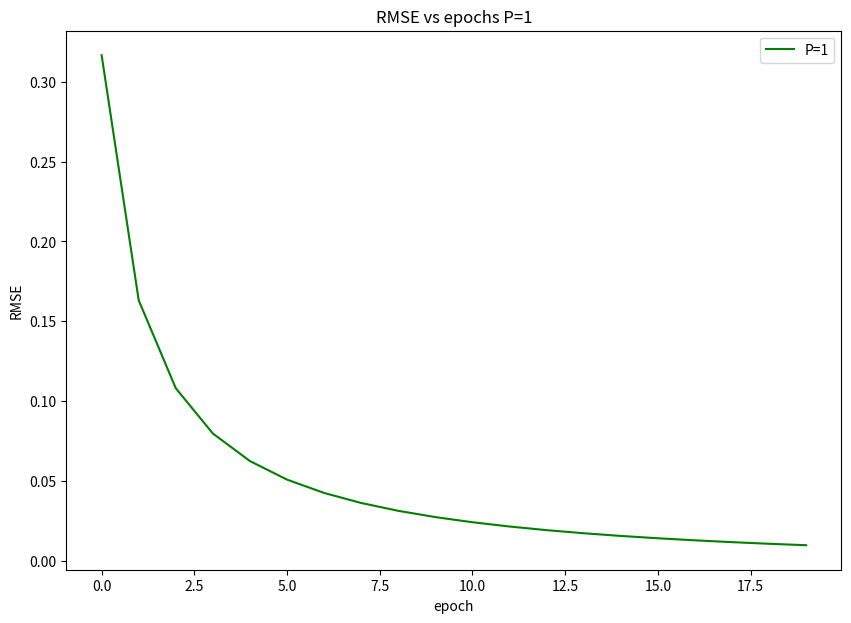
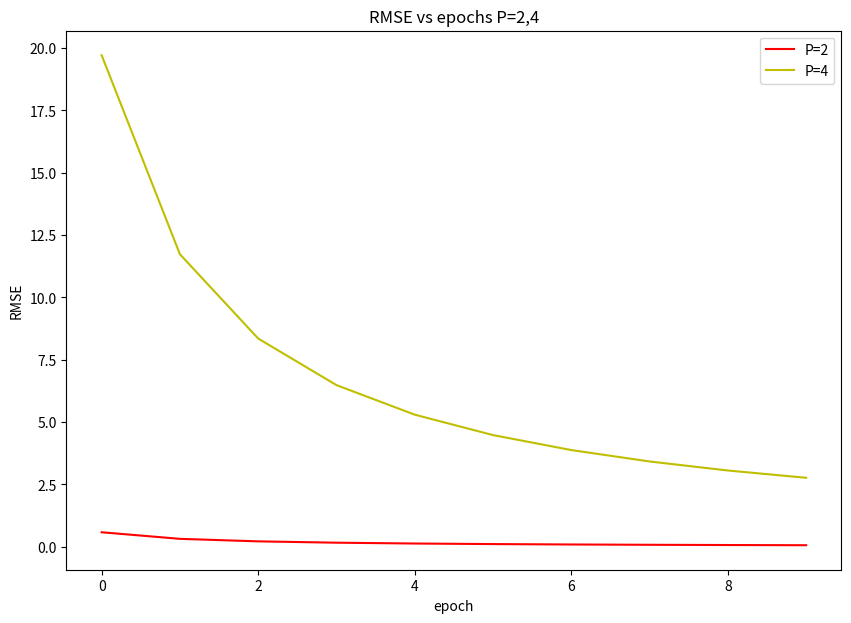
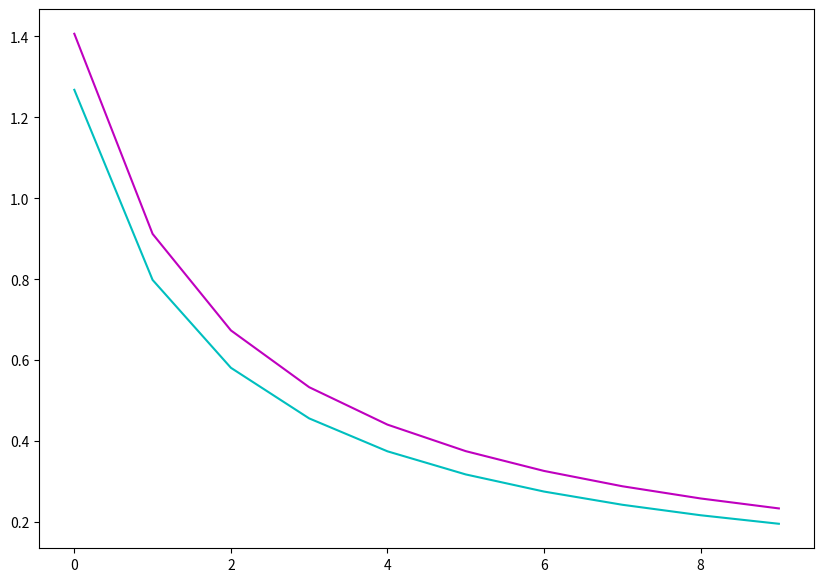

Python code for these plots, in order: (Note: this script raises an exception after producing the figures.)

# coding: utf-8

# In[5]:

import numpy as np
epoch = np.arange(500)
rmse_p1= [0.3166805761162526, 0.1631132875338087, 0.10799977274645191, 0.07964682028031284, 0.06237482345596745, 0.05075248407118057, 0.04239981955632813, 0.036109273528373856, 0.031202948614836665, 0.027270926593212085, 0.024050782302727402, 0.02136674421967298, 0.019096678429673962, 0.01715310284501262, 0.015471736442906213, 0.014004311724962186, 0.01271390747720104, 0.011571828415643725, 0.010555465588936467, 0.009646796497482034, 0.008831313034730642, 0.008097241917983914, 0.0074349689754363785, 0.006836607844702983, 0.006295672249959684, 0.0058068230676869975, 0.005365669248329445, 0.004968606802698749, 0.004612683452406795, 0.00429547889366427, 0.0040149925480640605, 0.0037695327692086555, 0.0035576042900982204, 0.0033777945592486027, 0.003228664312111042, 0.003108652216688843, 0.0030160059120429633, 0.0029487503937838436, 0.002904698894855215, 0.0028815027268148633, 0.0028767282966868, 0.0028879449659908836, 0.0029128079258228276, 0.002949124757526878, 0.002994900393555739, 0.003048360515280013, 0.0031079568352623743, 0.0031723591257146844, 0.0032404388136549256, 0.0033112481426561475, 0.0033839978329119466, 0.0034580351700881115, 0.003532823654080661, 0.003607924765124883, 0.003682982026998371, 0.0037577073186817094, 0.003831869261761453, 0.003905283454754741, 0.003977804310933753, 0.004049318265102356, 0.00411973813553103, 0.004188998452785812, 0.004257051593400336, 0.004323864581034188, 0.00438941643992941, 0.004453696004766357, 0.004516700107474568, 0.004578432075394077, 0.004638900486719442, 0.004698118138707481, 0.004756101192005259, 0.004812868460924187, 0.004868440824802237, 0.004922840739951259, 0.004976091835259609, 0.005028218577453352, 0.005079245994424397, 0.005129199447013631, 0.005178104441265354, 0.005225986474510041, 0.005272870909743079, 0.005318782873679762, 0.005363747174629611, 0.005407788236958877, 0.005450930049435905, 0.005493196125189352, 0.005534609471371193, 0.005575192566922337, 0.005614967347090215, 0.005653955193561742, 0.005692176929254942, 0.005729652816959944, 0.005766402561147822, 0.0058024453123734195, 0.005837799673785551, 0.005872483709337394, 0.005906514953348584, 0.005939910421132383, 0.0059726866204394555, 0.006004859563515181]
rmse_p2 = [0.5827390902687843, 0.3187304864491658, 0.2176568184914905, 0.16424925698014525, 0.13122310773108029, 0.1087816171758702, 0.09253981821856387, 0.08024104925005604, 0.07060541260693189, 0.06285289821270862, 0.05648104148761951, 0.051151561114647935, 0.04662836404331736, 0.042741669263639676, 0.03936625462879944, 0.03640773975738089, 0.03379364240010153, 0.03146737651343961, 0.029384121867795453, 0.027507917977613584, 0.02580957889319955, 0.024265170512459522, 0.02285488099414629, 0.021562170763764547, 0.02037312457815311, 0.019275951751555154, 0.01826059647376275, 0.01731843093480203, 0.01644201143544808, 0.01562488290616745, 0.014861420989912626, 0.014146703535052367, 0.013476405307032193, 0.012846711173891674, 0.012254244097862872, 0.011696005074873853, 0.011169322777674604, 0.010671811127687721, 0.010201333382338492, 0.009755971605315954, 0.00933400060655576, 0.008933865611217635, 0.008554163053362781, 0.008193623998541262, 0.007851099786198305, 0.007525549552391995, 0.007216029349348109, 0.0069216826236317445, 0.006641731851332399, 0.006375471158312082, 0.006122259777586967, 0.005881516215358667, 0.005652713012949289, 0.005435372004653459, 0.0052290599819238, 0.005033384682942932, 0.004847991034033822, 0.00467255757608153, 0.004506793015721134, 0.0043504328480693435, 0.0042032360057944656, 0.004064981498872726, 0.003935465020922312, 0.0038144955118135557, 0.0037018916823700673, 0.003597478525058282, 0.003501083853837338, 0.003412534935526813, 0.003331655292392211, 0.003258261769055725, 0.0031921619641128644, 0.0031331521260377637, 0.003081015602798761, 0.003035521914837852, 0.0029964264927147036, 0.0029634710861263683, 0.0029363848135978946, 0.002914885785896423, 0.002898683205100102, 0.0028874798184975645, 0.002880974594130817, 0.002878865483396653, 0.002880852144814213, 0.002886638519862633, 0.0028959351740099836, 0.002908461340836282, 0.002923946631887151, 0.0029421323975034473, 0.0029627727429651384, 0.0029856352191523572, 0.003010501217435126, 0.003037166104967031, 0.0030654391395562412, 0.00309514320353323, 0.0031261143942572394, 0.0031582015057711704, 0.0031912654321943636, 0.0032251785191822696, 0.0032598238855149875, 0.0032950947328260092]
rmse_p4=[19.71268782123239, 11.732300566285975, 8.351581975044535, 6.483250924489606, 5.297889010185032, 4.478855201850772, 3.879051815416753, 3.420842337042283, 3.059379163316922, 2.7669462985809368, 2.525492023338861, 2.322754269647281, 2.150111757242738, 2.001326084873588, 1.8717716556717634, 1.7579461142099881, 1.6571489062269174, 1.5672642486381567, 1.4866109744556972, 1.4138363856743705, 1.3478397671134932, 1.2877163218114251, 1.2327154376924596, 1.182209186182143, 1.1356682409294123, 1.092643254550915, 1.0527503026827554, 1.0156593953824067, 0.9810853273549766, 0.948780329740548, 0.9185281227667996, 0.8901390672882357, 0.8634461854065704, 0.8383018736979263, 0.8145751723716621, 0.7921494836648141, 0.7709206555540989, 0.7507953643176101, 0.7316897429492248, 0.7135282129046321, 0.6962424848596114, 0.6797707006258779, 0.6640566934954235, 0.6490493483729731, 0.6347020463355544, 0.6209721809023983, 0.607820735441521, 0.5952119128840729, 0.5831128103457861, 0.5714931324271434, 0.5603249379325275, 0.5495824155501648, 0.5392416847016438, 0.5292806183268215, 0.5196786848360547, 0.5104168068540081, 0.501477234709845, 0.4928434329085917, 0.48449997805569983, 0.47643246690914337, 0.46862743340579327, 0.4610722736565533, 0.45375517803146326, 0.44666506956493235, 0.43979154800553005, 0.43312483891578785, 0.4266557472982421, 0.4203756152849177, 0.41427628348087714, 0.4083500555988466, 0.40258966606267027, 0.39698825029274515, 0.3915393174180303, 0.38623672518647123, 0.3810746568699331, 0.37604759998122506, 0.3711503266392228, 0.36637787543536027, 0.3617255346690774, 0.35718882683315123, 0.3527634942416576, 0.3484454857034014, 0.3442309441532817, 0.3401161951621612, 0.33609773625329314, 0.3321722269600162, 0.32833647956540873, 0.3245874504699378, 0.32092223213798315, 0.3173380455784328, 0.3138322333184984, 0.3104022528333862, 0.30704567039774133, 0.30376015532754674, 0.3005434745838956, 0.2973934877123686, 0.2943081420939132, 0.29128546848508363, 0.288323576827269, 0.28542065230618757]
rmse_p6=[1.2681769502307763, 0.7984665886644032, 0.5814344149058257, 0.4563870470978845, 0.37506585746125887, 0.31794714491186027, 0.2756251812616989, 0.24300931385131014, 0.2171039419712974, 0.19603125173670757, 0.17855431669565097, 0.16382516939933808, 0.1512430516436073, 0.14037044493871173, 0.13088115083907026, 0.12252700270802702, 0.11511584874479346, 0.10849659157095931, 0.10254877952502818, 0.09717521194640433, 0.09229658710935044, 0.0878475634861166, 0.08377381726550284, 0.08002981402592722, 0.0765771002052838, 0.07338297819921377, 0.07041946821642016, 0.0676624870024099, 0.06509119235490168, 0.06268745565485662, 0.06043543416405901, 0.05832122174674803, 0.056332561736039004, 0.054458609416663036, 0.0526897344013715, 0.05101735529645096, 0.04943380066457639, 0.04793219153112207, 0.04650634163748054, 0.04515067239077849, 0.043860140044293464, 0.04263017310461689, 0.041456618328251246, 0.0403356939632403, 0.0392639491266375, 0.03823822839855078, 0.037255640867590895, 0.03631353298821199, 0.035409464713287216, 0.03454118844994063, 0.03370663045654339, 0.03290387435676503, 0.03213114649483401, 0.03138680289649164, 0.03066931763392461, 0.02997727242143094, 0.029309347292556263, 0.028664312229799534, 0.028041019635238577, 0.027438397545132418, 0.026855443504135892, 0.026291219025508402, 0.02574484457295079, 0.025215495007652317, 0.024702395451003428, 0.024204817519367736, 0.02372207589245349, 0.023253525181313028, 0.02279855706588222, 0.022356597675389413, 0.021927105187924508, 0.021509567628079887, 0.02110350084385348, 0.02070844664602495, 0.020323971094982355, 0.01994966292155159, 0.019585132069759655, 0.01923000835068681, 0.018883940197661334, 0.01854659351400318, 0.018217650605393695, 0.017896809189710587, 0.01758378147785221, 0.01727829331968622, 0.016980083409806293, 0.016688902548269872, 0.016404512951930607, 0.016126687612374083, 0.01585520969682293, 0.01558987198869597, 0.01533047636479506, 0.015076833306357746, 0.014828761441444396, 0.014586087116347202, 0.014348643993898774, 0.01411627267673341, 0.013888820353716065, 0.013666140467895962, 0.0134480924044752, 0.013234541197402456]
rmse_p7=[1.4066505633073862, 0.9122294753705398, 0.6738327394782109, 0.5334787232020103, 0.4409971642548095, 0.375462240490429, 0.3265936850082682, 0.28875077524474146, 0.25858029881407535, 0.23396367969450063, 0.2134966256946157, 0.19621149320431386, 0.18141981069830856, 0.1686183707223676, 0.1574308396559799, 0.14757014197908294, 0.13881347845381056, 0.1309852900435861, 0.12394536753043423, 0.11758038043392316, 0.11179773052114512, 0.10652101822916289, 0.10168664889719498, 0.09724125792472092, 0.09313973322264797, 0.08934367932477953, 0.08582021220935546, 0.08254100463086302, 0.0794815232456909, 0.07662041403419671, 0.07393900344219068, 0.07142089059470332, 0.06905161175734996, 0.06681836254001995, 0.06470976657311943, 0.06271568183221501, 0.06082703765123995, 0.05903569689702496, 0.05733433888710878, 0.055716359497650025, 0.05417578558725379, 0.05270720139893112, 0.051305685028743726, 0.04996675339055109, 0.04868631438017036, 0.047460625163668765, 0.04628625569415299, 0.045160056708114946, 0.044079131572491215, 0.043040811452526716, 0.04204263335226204, 0.04108232064727731, 0.040157765785824764, 0.03926701488169809, 0.03840825396181157, 0.03757979666479762, 0.036780073215099726, 0.03600762052088533, 0.03526107326437439, 0.03453915587045793, 0.03384067525421503, 0.03316451426062104, 0.032509625720563144, 0.031875027056667726, 0.03125979538050253, 0.03066306302971359, 0.03008401349972613, 0.0295218777298957, 0.028975930708606594, 0.028445488365806373, 0.027929904724980654, 0.02742856928965014, 0.026940904642157724, 0.026466364234904106, 0.02600443035627185, 0.025554612255329807, 0.02511644441104595, 0.02468948493318102, 0.024273314083323404, 0.02386753290566581, 0.023471761958136855, 0.023085640135418185, 0.022708823576168623, 0.022340984647519355, 0.021981811000533702, 0.021631004690916014, 0.02128828135977482, 0.020953369469704067, 0.02062600959187711, 0.020305953740226233, 0.019992964749114862, 0.019686815691227228, 0.019387289332678904, 0.01909417762259567, 0.018807281214651195, 0.018526409018249562, 0.018251377777234793, 0.017982011674175635, 0.017718141958439026, 0.017459606596395387]

rmse_p9= [1.5682969005835738, 1.0538406765402577, 0.7924955909657987, 0.6343322962071273, 0.5283152066805087, 0.452303894122619, 0.3951383862199932, 0.3505827296335003, 0.3148789925921263, 0.2856275833122121, 0.2612243696329784, 0.24055628241611943, 0.2228267630512947, 0.20745072556332342, 0.19398874546299139, 0.18210438568635134, 0.17153569484107672, 0.16207567454937621, 0.15355858709870016, 0.14585016278099378, 0.13884046985805393, 0.13243863913308537, 0.12656890370341495, 0.1211675866264068, 0.11618078194683723, 0.11156254977053469, 0.10727349717998444, 0.10327965207280006, 0.09955156172722275, 0.09606356545970297, 0.09279320337188847, 0.08972073237839129, 0.08682872747181981, 0.0841017512104456, 0.08152607818779446, 0.07908946410116165, 0.0767809512180406, 0.07459070371881134, 0.0725098676961801, 0.07053045160863135, 0.06864522378435423, 0.06684762420438868, 0.06513168829676148, 0.06349198087607316, 0.06192353868691936, 0.06042182027158762, 0.05898266209540584, 0.0576022400370412, 0.0562770354936625, 0.05500380546841047, 0.05377955610479196, 0.052601519213321575, 0.0514671314030298, 0.05037401548670471, 0.04931996387600361, 0.04830292372235979, 0.04732098359322255, 0.04637236150168764, 0.045455394131814326, 0.044568527122544346, 0.043710306290861124, 0.042879369689936137, 0.0420744404110183, 0.04129432004907583, 0.040537882761853376, 0.039804069860408485, 0.03909188487648146, 0.0384003890583583, 0.037728697252431304, 0.03707597413246056, 0.03644143074276575, 0.035824321325275854, 0.03522394040360754, 0.034639620100203966, 0.034070727665093274, 0.033516663197037284, 0.032976857539827154, 0.03245077033821474, 0.03193788823952847, 0.031437723228388496, 0.030949811083177303, 0.030473709943992712, 0.030008998982815734, 0.029555277167470688, 0.029112162111755196, 0.02867928900481072, 0.02825630961343626, 0.027842891351610617, 0.027438716412002972, 0.027043480954703627, 0.026656894348827564, 0.026278678463012888, 0.02590856700117421, 0.025546304880181118, 0.025191647646408116, 0.024844360928347034, 0.024504219922714215, 0.024171008911684506, 0.02384452080906992, 0.023524556733446094]


import matplotlib.pyplot as plt
fig = plt.figure(figsize=(10,7))
plt.plot(epoch[:20],rmse_p1[:20],'g',label= "P=1")
plt.xlabel('epoch')
plt.ylabel('RMSE')
plt.title("RMSE vs epochs P=1")
plt.legend()
plt.show()
fig = plt.figure(figsize=(10,7))
plt.plot(epoch[:10],rmse_p2[:10],'r',label= "P=2")
plt.plot(epoch[:10],rmse_p4[:10],'y',label= "P=4")
plt.xlabel('epoch')
plt.ylabel('RMSE')
plt.title("RMSE vs epochs P=2,4")
plt.legend()
plt.show()
fig = plt.figure(figsize=(10,7))
plt.plot(epoch[:10],rmse_p6[:10],'c',label= "P=6")
plt.plot(epoch[:10],rmse_p7[:10],'m',label= "P=7")
plt.plot(epoch[:10],rmse_p8[:10],'k',label= "P=9")

plt.xlabel('epoch')
plt.ylabel('RMSE')
plt.title("RMSE vs epochs P=6,7,9")
plt.legend()
plt.show()


# In[10]:

import numpy as np
epoch = np.arange(500)
rmse_p1= [0.3166805761162526, 0.1631132875338087, 0.10799977274645191, 0.07964682028031284, 0.06237482345596745, 0.05075248407118057, 0.04239981955632813, 0.036109273528373856, 0.031202948614836665, 0.027270926593212085, 0.024050782302727402, 0.02136674421967298, 0.019096678429673962, 0.01715310284501262, 0.015471736442906213, 0.014004311724962186, 0.01271390747720104, 0.011571828415643725, 0.010555465588936467, 0.009646796497482034, 0.008831313034730642, 0.008097241917983914, 0.0074349689754363785, 0.006836607844702983, 0.006295672249959684, 0.0058068230676869975, 0.005365669248329445, 0.004968606802698749, 0.004612683452406795, 0.00429547889366427, 0.0040149925480640605, 0.0037695327692086555, 0.0035576042900982204, 0.0033777945592486027, 0.003228664312111042, 0.003108652216688843, 0.0030160059120429633, 0.0029487503937838436, 0.002904698894855215, 0.0028815027268148633, 0.0028767282966868, 0.0028879449659908836, 0.0029128079258228276, 0.002949124757526878, 0.002994900393555739, 0.003048360515280013, 0.0031079568352623743, 0.0031723591257146844, 0.0032404388136549256, 0.0033112481426561475, 0.0033839978329119466, 0.0034580351700881115, 0.003532823654080661, 0.003607924765124883, 0.003682982026998371, 0.0037577073186817094, 0.003831869261761453, 0.003905283454754741, 0.003977804310933753, 0.004049318265102356, 0.00411973813553103, 0.004188998452785812, 0.004257051593400336, 0.004323864581034188, 0.00438941643992941, 0.004453696004766357, 0.004516700107474568, 0.004578432075394077, 0.004638900486719442, 0.004698118138707481, 0.004756101192005259, 0.004812868460924187, 0.004868440824802237, 0.004922840739951259, 0.004976091835259609, 0.005028218577453352, 0.005079245994424397, 0.005129199447013631, 0.005178104441265354, 0.005225986474510041, 0.005272870909743079, 0.005318782873679762, 0.005363747174629611, 0.005407788236958877, 0.005450930049435905, 0.005493196125189352, 0.005534609471371193, 0.005575192566922337, 0.005614967347090215, 0.005653955193561742, 0.005692176929254942, 0.005729652816959944, 0.005766402561147822, 0.0058024453123734195, 0.005837799673785551, 0.005872483709337394, 0.005906514953348584, 0.005939910421132383, 0.0059726866204394555, 0.006004859563515181]
rmse_p2 = [0.5827390902687843, 0.3187304864491658, 0.2176568184914905, 0.16424925698014525, 0.13122310773108029, 0.1087816171758702, 0.09253981821856387, 0.08024104925005604, 0.07060541260693189, 0.06285289821270862, 0.05648104148761951, 0.051151561114647935, 0.04662836404331736, 0.042741669263639676, 0.03936625462879944, 0.03640773975738089, 0.03379364240010153, 0.03146737651343961, 0.029384121867795453, 0.027507917977613584, 0.02580957889319955, 0.024265170512459522, 0.02285488099414629, 0.021562170763764547, 0.02037312457815311, 0.019275951751555154, 0.01826059647376275, 0.01731843093480203, 0.01644201143544808, 0.01562488290616745, 0.014861420989912626, 0.014146703535052367, 0.013476405307032193, 0.012846711173891674, 0.012254244097862872, 0.011696005074873853, 0.011169322777674604, 0.010671811127687721, 0.010201333382338492, 0.009755971605315954, 0.00933400060655576, 0.008933865611217635, 0.008554163053362781, 0.008193623998541262, 0.007851099786198305, 0.007525549552391995, 0.007216029349348109, 0.0069216826236317445, 0.006641731851332399, 0.006375471158312082, 0.006122259777586967, 0.005881516215358667, 0.005652713012949289, 0.005435372004653459, 0.0052290599819238, 0.005033384682942932, 0.004847991034033822, 0.00467255757608153, 0.004506793015721134, 0.0043504328480693435, 0.0042032360057944656, 0.004064981498872726, 0.003935465020922312, 0.0038144955118135557, 0.0037018916823700673, 0.003597478525058282, 0.003501083853837338, 0.003412534935526813, 0.003331655292392211, 0.003258261769055725, 0.0031921619641128644, 0.0031331521260377637, 0.003081015602798761, 0.003035521914837852, 0.0029964264927147036, 0.0029634710861263683, 0.0029363848135978946, 0.002914885785896423, 0.002898683205100102, 0.0028874798184975645, 0.002880974594130817, 0.002878865483396653, 0.002880852144814213, 0.002886638519862633, 0.0028959351740099836, 0.002908461340836282, 0.002923946631887151, 0.0029421323975034473, 0.0029627727429651384, 0.0029856352191523572, 0.003010501217435126, 0.003037166104967031, 0.0030654391395562412, 0.00309514320353323, 0.0031261143942572394, 0.0031582015057711704, 0.0031912654321943636, 0.0032251785191822696, 0.0032598238855149875, 0.0032950947328260092]
rmse_p4=[19.71268782123239, 11.732300566285975, 8.351581975044535, 6.483250924489606, 5.297889010185032, 4.478855201850772, 3.879051815416753, 3.420842337042283, 3.059379163316922, 2.7669462985809368, 2.525492023338861, 2.322754269647281, 2.150111757242738, 2.001326084873588, 1.8717716556717634, 1.7579461142099881, 1.6571489062269174, 1.5672642486381567, 1.4866109744556972, 1.4138363856743705, 1.3478397671134932, 1.2877163218114251, 1.2327154376924596, 1.182209186182143, 1.1356682409294123, 1.092643254550915, 1.0527503026827554, 1.0156593953824067, 0.9810853273549766, 0.948780329740548, 0.9185281227667996, 0.8901390672882357, 0.8634461854065704, 0.8383018736979263, 0.8145751723716621, 0.7921494836648141, 0.7709206555540989, 0.7507953643176101, 0.7316897429492248, 0.7135282129046321, 0.6962424848596114, 0.6797707006258779, 0.6640566934954235, 0.6490493483729731, 0.6347020463355544, 0.6209721809023983, 0.607820735441521, 0.5952119128840729, 0.5831128103457861, 0.5714931324271434, 0.5603249379325275, 0.5495824155501648, 0.5392416847016438, 0.5292806183268215, 0.5196786848360547, 0.5104168068540081, 0.501477234709845, 0.4928434329085917, 0.48449997805569983, 0.47643246690914337, 0.46862743340579327, 0.4610722736565533, 0.45375517803146326, 0.44666506956493235, 0.43979154800553005, 0.43312483891578785, 0.4266557472982421, 0.4203756152849177, 0.41427628348087714, 0.4083500555988466, 0.40258966606267027, 0.39698825029274515, 0.3915393174180303, 0.38623672518647123, 0.3810746568699331, 0.37604759998122506, 0.3711503266392228, 0.36637787543536027, 0.3617255346690774, 0.35718882683315123, 0.3527634942416576, 0.3484454857034014, 0.3442309441532817, 0.3401161951621612, 0.33609773625329314, 0.3321722269600162, 0.32833647956540873, 0.3245874504699378, 0.32092223213798315, 0.3173380455784328, 0.3138322333184984, 0.3104022528333862, 0.30704567039774133, 0.30376015532754674, 0.3005434745838956, 0.2973934877123686, 0.2943081420939132, 0.29128546848508363, 0.288323576827269, 0.28542065230618757]
rmse_p6=[1.2681769502307763, 0.7984665886644032, 0.5814344149058257, 0.4563870470978845, 0.37506585746125887, 0.31794714491186027, 0.2756251812616989, 0.24300931385131014, 0.2171039419712974, 0.19603125173670757, 0.17855431669565097, 0.16382516939933808, 0.1512430516436073, 0.14037044493871173, 0.13088115083907026, 0.12252700270802702, 0.11511584874479346, 0.10849659157095931, 0.10254877952502818, 0.09717521194640433, 0.09229658710935044, 0.0878475634861166, 0.08377381726550284, 0.08002981402592722, 0.0765771002052838, 0.07338297819921377, 0.07041946821642016, 0.0676624870024099, 0.06509119235490168, 0.06268745565485662, 0.06043543416405901, 0.05832122174674803, 0.056332561736039004, 0.054458609416663036, 0.0526897344013715, 0.05101735529645096, 0.04943380066457639, 0.04793219153112207, 0.04650634163748054, 0.04515067239077849, 0.043860140044293464, 0.04263017310461689, 0.041456618328251246, 0.0403356939632403, 0.0392639491266375, 0.03823822839855078, 0.037255640867590895, 0.03631353298821199, 0.035409464713287216, 0.03454118844994063, 0.03370663045654339, 0.03290387435676503, 0.03213114649483401, 0.03138680289649164, 0.03066931763392461, 0.02997727242143094, 0.029309347292556263, 0.028664312229799534, 0.028041019635238577, 0.027438397545132418, 0.026855443504135892, 0.026291219025508402, 0.02574484457295079, 0.025215495007652317, 0.024702395451003428, 0.024204817519367736, 0.02372207589245349, 0.023253525181313028, 0.02279855706588222, 0.022356597675389413, 0.021927105187924508, 0.021509567628079887, 0.02110350084385348, 0.02070844664602495, 0.020323971094982355, 0.01994966292155159, 0.019585132069759655, 0.01923000835068681, 0.018883940197661334, 0.01854659351400318, 0.018217650605393695, 0.017896809189710587, 0.01758378147785221, 0.01727829331968622, 0.016980083409806293, 0.016688902548269872, 0.016404512951930607, 0.016126687612374083, 0.01585520969682293, 0.01558987198869597, 0.01533047636479506, 0.015076833306357746, 0.014828761441444396, 0.014586087116347202, 0.014348643993898774, 0.01411627267673341, 0.013888820353716065, 0.013666140467895962, 0.0134480924044752, 0.013234541197402456]
rmse_p7=[1.4066505633073862, 0.9122294753705398, 0.6738327394782109, 0.5334787232020103, 0.4409971642548095, 0.375462240490429, 0.3265936850082682, 0.28875077524474146, 0.25858029881407535, 0.23396367969450063, 0.2134966256946157, 0.19621149320431386, 0.18141981069830856, 0.1686183707223676, 0.1574308396559799, 0.14757014197908294, 0.13881347845381056, 0.1309852900435861, 0.12394536753043423, 0.11758038043392316, 0.11179773052114512, 0.10652101822916289, 0.10168664889719498, 0.09724125792472092, 0.09313973322264797, 0.08934367932477953, 0.08582021220935546, 0.08254100463086302, 0.0794815232456909, 0.07662041403419671, 0.07393900344219068, 0.07142089059470332, 0.06905161175734996, 0.06681836254001995, 0.06470976657311943, 0.06271568183221501, 0.06082703765123995, 0.05903569689702496, 0.05733433888710878, 0.055716359497650025, 0.05417578558725379, 0.05270720139893112, 0.051305685028743726, 0.04996675339055109, 0.04868631438017036, 0.047460625163668765, 0.04628625569415299, 0.045160056708114946, 0.044079131572491215, 0.043040811452526716, 0.04204263335226204, 0.04108232064727731, 0.040157765785824764, 0.03926701488169809, 0.03840825396181157, 0.03757979666479762, 0.036780073215099726, 0.03600762052088533, 0.03526107326437439, 0.03453915587045793, 0.03384067525421503, 0.03316451426062104, 0.032509625720563144, 0.031875027056667726, 0.03125979538050253, 0.03066306302971359, 0.03008401349972613, 0.0295218777298957, 0.028975930708606594, 0.028445488365806373, 0.027929904724980654, 0.02742856928965014, 0.026940904642157724, 0.026466364234904106, 0.02600443035627185, 0.025554612255329807, 0.02511644441104595, 0.02468948493318102, 0.024273314083323404, 0.02386753290566581, 0.023471761958136855, 0.023085640135418185, 0.022708823576168623, 0.022340984647519355, 0.021981811000533702, 0.021631004690916014, 0.02128828135977482, 0.020953369469704067, 0.02062600959187711, 0.020305953740226233, 0.019992964749114862, 0.019686815691227228, 0.019387289332678904, 0.01909417762259567, 0.018807281214651195, 0.018526409018249562, 0.018251377777234793, 0.017982011674175635, 0.017718141958439026, 0.017459606596395387]

rmse_p9= [1.5682969005835738, 1.0538406765402577, 0.7924955909657987, 0.6343322962071273, 0.5283152066805087, 0.452303894122619, 0.3951383862199932, 0.3505827296335003, 0.3148789925921263, 0.2856275833122121, 0.2612243696329784, 0.24055628241611943, 0.2228267630512947, 0.20745072556332342, 0.19398874546299139, 0.18210438568635134, 0.17153569484107672, 0.16207567454937621, 0.15355858709870016, 0.14585016278099378, 0.13884046985805393, 0.13243863913308537, 0.12656890370341495, 0.1211675866264068, 0.11618078194683723, 0.11156254977053469, 0.10727349717998444, 0.10327965207280006, 0.09955156172722275, 0.09606356545970297, 0.09279320337188847, 0.08972073237839129, 0.08682872747181981, 0.0841017512104456, 0.08152607818779446, 0.07908946410116165, 0.0767809512180406, 0.07459070371881134, 0.0725098676961801, 0.07053045160863135, 0.06864522378435423, 0.06684762420438868, 0.06513168829676148, 0.06349198087607316, 0.06192353868691936, 0.06042182027158762, 0.05898266209540584, 0.0576022400370412, 0.0562770354936625, 0.05500380546841047, 0.05377955610479196, 0.052601519213321575, 0.0514671314030298, 0.05037401548670471, 0.04931996387600361, 0.04830292372235979, 0.04732098359322255, 0.04637236150168764, 0.045455394131814326, 0.044568527122544346, 0.043710306290861124, 0.042879369689936137, 0.0420744404110183, 0.04129432004907583, 0.040537882761853376, 0.039804069860408485, 0.03909188487648146, 0.0384003890583583, 0.037728697252431304, 0.03707597413246056, 0.03644143074276575, 0.035824321325275854, 0.03522394040360754, 0.034639620100203966, 0.034070727665093274, 0.033516663197037284, 0.032976857539827154, 0.03245077033821474, 0.03193788823952847, 0.031437723228388496, 0.030949811083177303, 0.030473709943992712, 0.030008998982815734, 0.029555277167470688, 0.029112162111755196, 0.02867928900481072, 0.02825630961343626, 0.027842891351610617, 0.027438716412002972, 0.027043480954703627, 0.026656894348827564, 0.026278678463012888, 0.02590856700117421, 0.025546304880181118, 0.025191647646408116, 0.024844360928347034, 0.024504219922714215, 0.024171008911684506, 0.02384452080906992, 0.023524556733446094]


import matplotlib.pyplot as plt
fig = plt.figure(figsize=(10,7))

plt.ylim(ymax =1.5, ymin = 0)


plt.plot(epoch[:10],rmse_p1[:10],'g',label= "P=1")


plt.plot(epoch[:10],rmse_p2[:10],'r',label= "P=2")
plt.plot(epoch[:10],rmse_p4[:10],'y',label= "P=4")

plt.plot(epoch[:10],rmse_p6[:10],'c',label= "P=6")
plt.plot(epoch[:10],rmse_p7[:10],'m',label= "P=7")
plt.plot(epoch[:10],rmse_p8[:10],'k',label= "P=9")

plt.xlabel('epoch')
plt.ylabel('RMSE')
plt.title("RMSE vs epochs P=1,2,4,6,7,9")
plt.legend()





plt.show()


# In[ ]:



